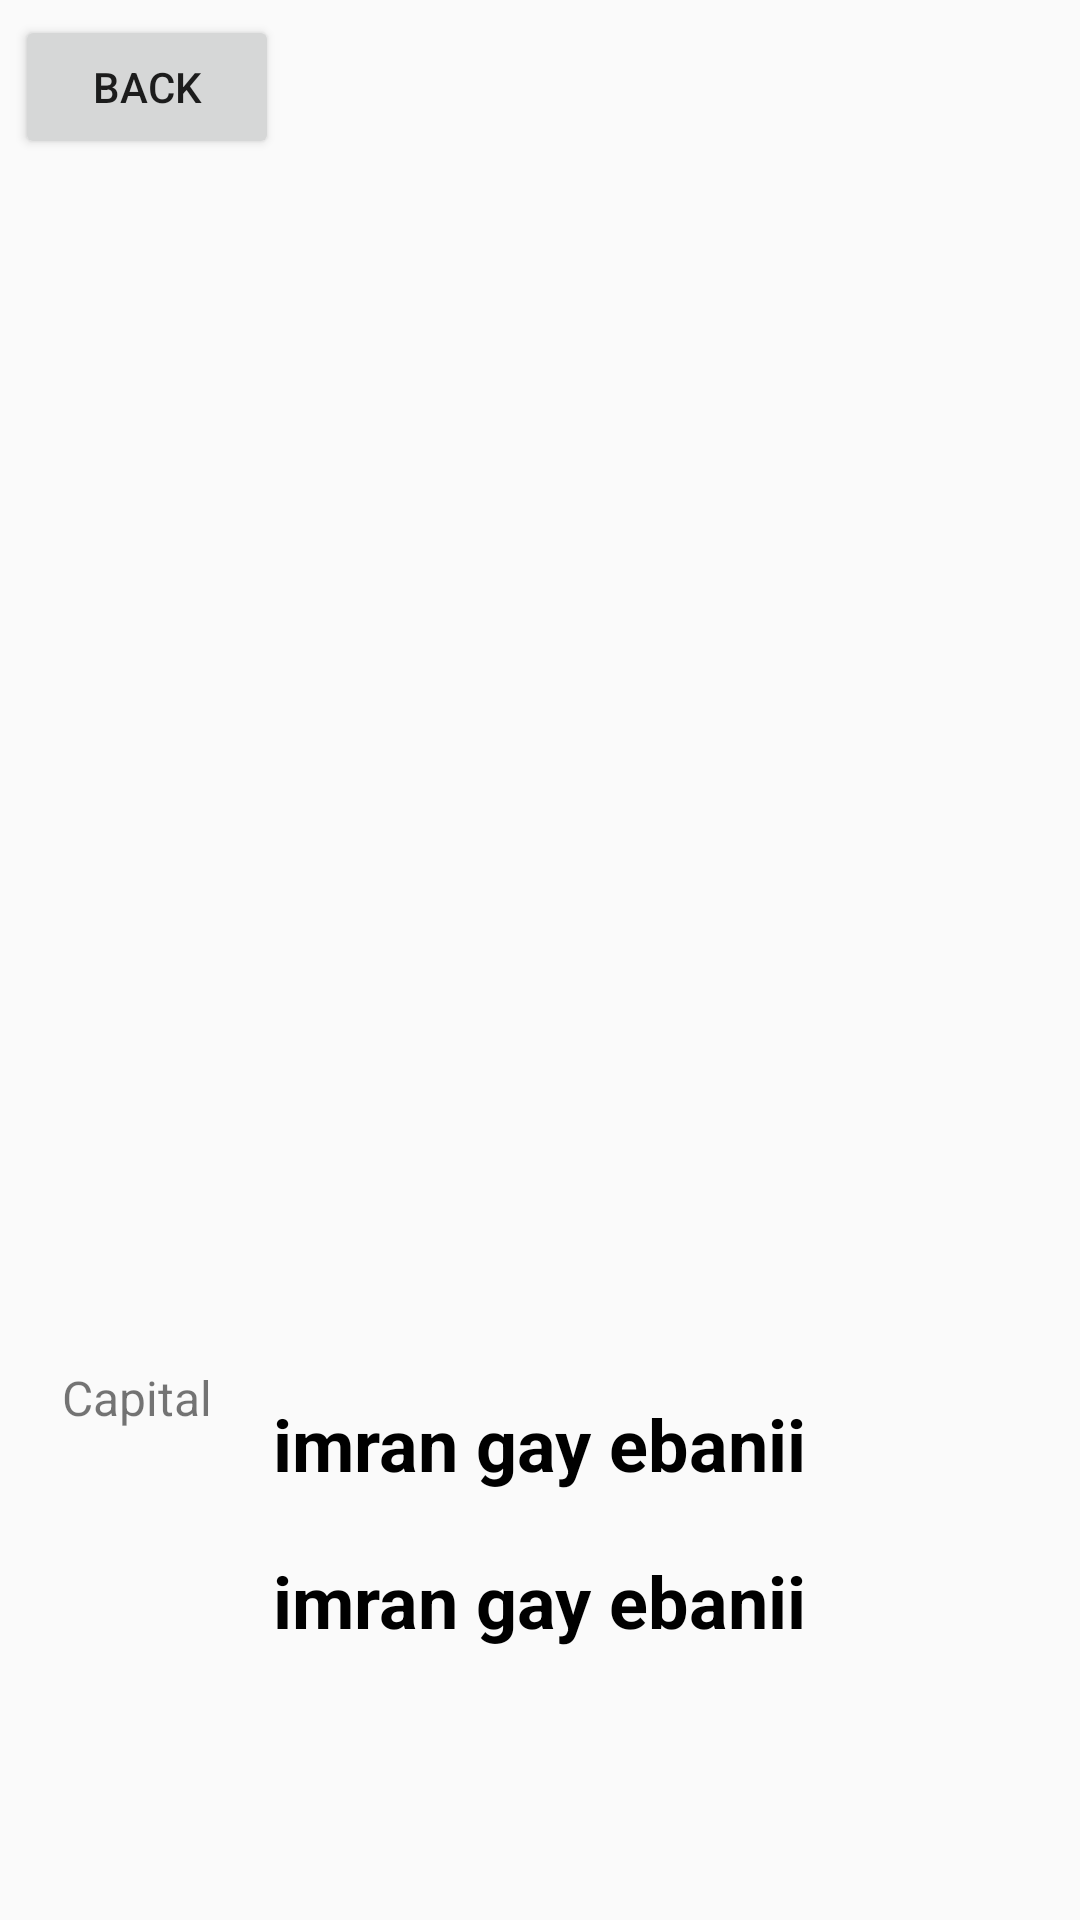

The Android layout XML behind this screen, and the referenced resources:
<!-- AndroidManifest.xml: application theme Theme.Practice1 -->
<!-- res/layout/fragment_detail.xml -->
<?xml version="1.0" encoding="utf-8"?>
<androidx.constraintlayout.widget.ConstraintLayout xmlns:android="http://schemas.android.com/apk/res/android"
    xmlns:tools="http://schemas.android.com/tools"
    android:layout_width="match_parent"
    android:layout_height="match_parent"
    xmlns:app="http://schemas.android.com/apk/res-auto"
    tools:context=".DetailFragment">

    <Button
        android:layout_width="wrap_content"
        app:layout_constraintStart_toStartOf="parent"
        app:layout_constraintTop_toTopOf="parent"
        android:id="@+id/btn_back"
        android:text="Back"
        android:layout_margin="5dp"
        android:layout_height="wrap_content"/>


    <ImageView
        android:id="@+id/item_song_image_detail"
        android:layout_width="match_parent"
        android:layout_height="400dp"
        android:layout_margin="45dp"
        app:layout_constraintEnd_toEndOf="parent"
        app:layout_constraintStart_toStartOf="parent"
        app:layout_constraintTop_toTopOf="parent" />

    <TextView
        android:id="@+id/tv_text_name"
        android:layout_width="wrap_content"
        android:layout_height="wrap_content"
        app:layout_constraintTop_toBottomOf="@id/item_song_image_detail"
        android:text="imran gay ebanii"
        android:layout_marginTop="20dp"
        app:layout_constraintStart_toStartOf="parent"
        app:layout_constraintEnd_toEndOf="parent"
        android:textColor="@color/black"
        android:textSize="24sp"
        android:textStyle="bold" />

    <TextView
        android:id="@+id/tv_song_name_detail"
        android:layout_width="wrap_content"
        android:layout_height="wrap_content"
        android:layout_marginTop="20dp"
        app:layout_constraintStart_toStartOf="parent"
        app:layout_constraintEnd_toEndOf="parent"
        app:layout_constraintTop_toBottomOf="@id/tv_text_name"
        android:text="imran gay ebanii"
        android:textColor="@color/black"
        android:textSize="24sp"
        android:textStyle="bold" />

    <TextView
        android:id="@+id/tv_text_age"
        android:layout_width="wrap_content"
        android:layout_height="wrap_content"
        android:layout_margin="10dp"
        android:text="Capital"
        android:textSize="16sp"
        app:layout_constraintEnd_toStartOf="@+id/tv_text_name"
        app:layout_constraintStart_toStartOf="parent"
        app:layout_constraintTop_toBottomOf="@id/item_song_image_detail" />

</androidx.constraintlayout.widget.ConstraintLayout>
<!-- resources referenced by this layout -->
<resources>
  <style name="Theme.Practice1" parent="Theme.MaterialComponents.DayNight.DarkActionBar.Bridge">
          
          <item name="colorPrimary">@color/purple_500</item>
          <item name="colorPrimaryVariant">@color/purple_700</item>
          <item name="colorOnPrimary">@color/white</item>
          
          <item name="colorSecondary">@color/teal_200</item>
          <item name="colorSecondaryVariant">@color/teal_700</item>
          <item name="colorOnSecondary">@color/black</item>
          
          <item name="android:statusBarColor" tools:targetApi="l">?attr/colorPrimaryVariant</item>
          
      </style>
  <!-- not gathered from this repository: default colours our renderer supplied (Android Studio template values) -->
  <color name="purple_500">#FF6200EE</color>
  <color name="purple_700">#FF3700B3</color>
  <color name="teal_200">#FF03DAC5</color>
  <color name="teal_700">#FF018786</color>
  <color name="black">#FF000000</color>
  <color name="white">#FFFFFFFF</color>
</resources>
